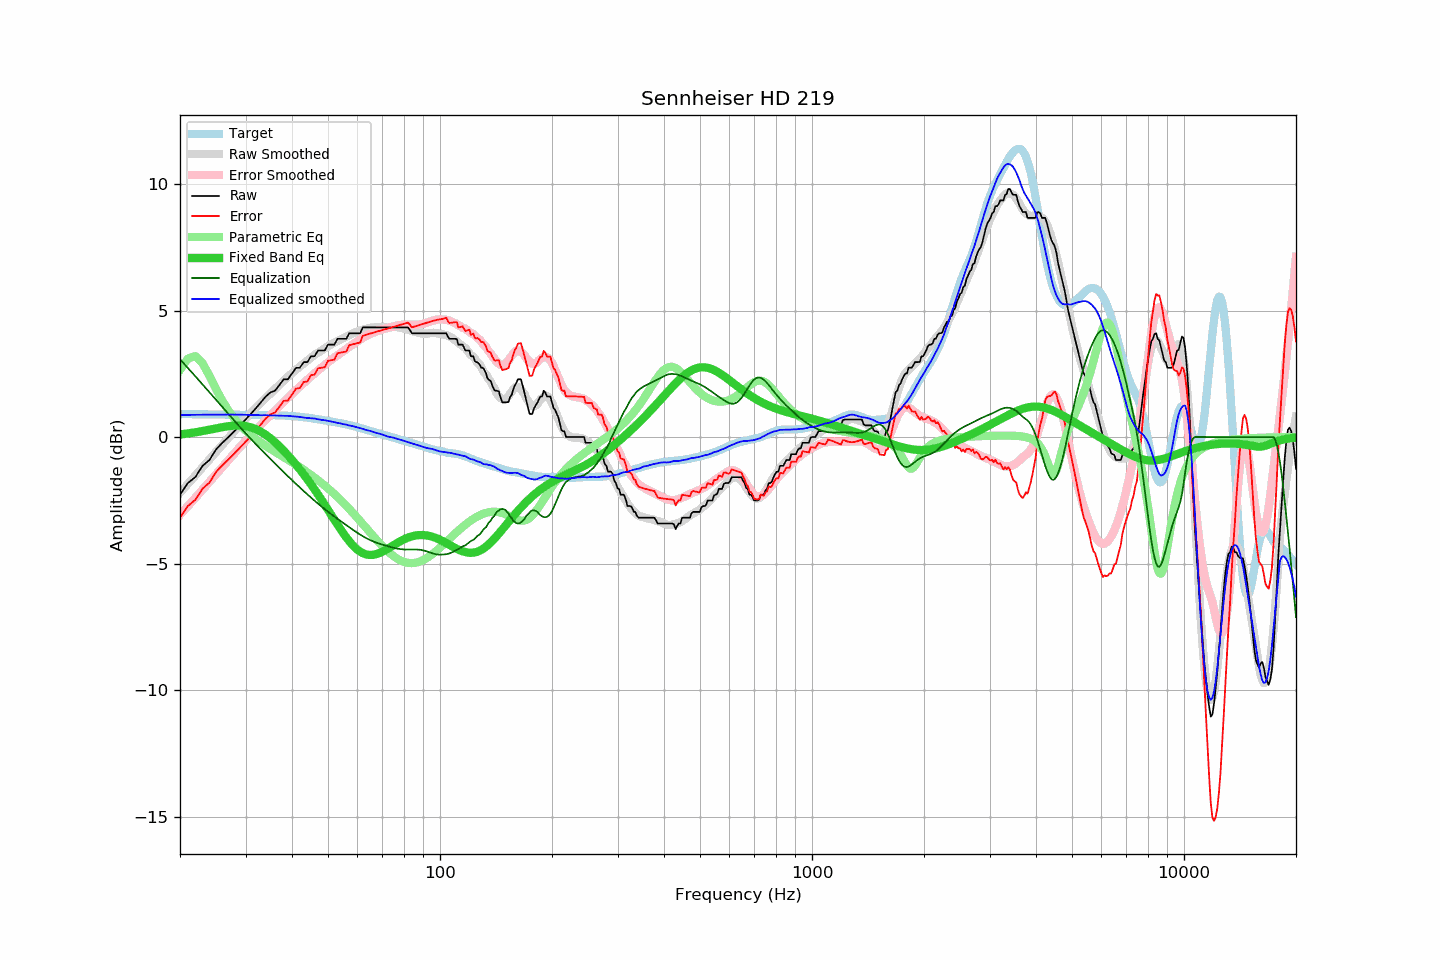

Data behind this chart, as committed beside it:
frequency, raw, error, smoothed, error_smoothed, equalization, parametric_eq, equalized_raw, equalized_smoothed, target
20, -2.28, -3.19, -2.20, -3.07, 3.07, 0.10, 0.80, 0.87, 0.91
21, -1.82, -2.72, -1.85, -2.73, 2.73, 0.14, 0.91, 0.88, 0.91
22, -1.58, -2.48, -1.52, -2.40, 2.40, 0.19, 0.82, 0.88, 0.90
23, -1.14, -2.04, -1.20, -2.08, 2.08, 0.24, 0.94, 0.88, 0.90
24, -0.91, -1.80, -0.88, -1.77, 1.77, 0.29, 0.86, 0.89, 0.90
25, -0.49, -1.38, -0.58, -1.47, 1.47, 0.34, 0.98, 0.89, 0.89
26, -0.23, -1.12, -0.30, -1.19, 1.19, 0.39, 0.96, 0.89, 0.89
27, 0.00, -0.88, -0.02, -0.91, 0.91, 0.43, 0.91, 0.89, 0.89
28, 0.23, -0.65, 0.24, -0.65, 0.65, 0.45, 0.88, 0.89, 0.88
29, 0.46, -0.42, 0.49, -0.39, 0.39, 0.46, 0.85, 0.88, 0.88
30, 0.69, -0.19, 0.73, -0.15, 0.15, 0.43, 0.84, 0.88, 0.88
31, 0.91, 0.04, 0.94, 0.07, -0.07, 0.39, 0.84, 0.87, 0.88
32, 1.14, 0.27, 1.16, 0.28, -0.28, 0.31, 0.86, 0.87, 0.87
33, 1.37, 0.50, 1.35, 0.49, -0.49, 0.21, 0.89, 0.86, 0.87
34, 1.60, 0.73, 1.54, 0.68, -0.68, 0.09, 0.92, 0.87, 0.87
35, 1.76, 0.90, 1.72, 0.87, -0.87, -0.05, 0.90, 0.85, 0.87
36, 1.83, 0.97, 1.90, 1.05, -1.05, -0.20, 0.79, 0.85, 0.86
37, 2.05, 1.19, 2.06, 1.22, -1.22, -0.37, 0.83, 0.85, 0.86
38, 2.28, 1.43, 2.23, 1.39, -1.39, -0.54, 0.90, 0.84, 0.85
39, 2.28, 1.44, 2.38, 1.55, -1.55, -0.72, 0.74, 0.84, 0.84
40, 2.51, 1.68, 2.52, 1.70, -1.70, -0.90, 0.81, 0.82, 0.83
41, 2.73, 1.91, 2.66, 1.85, -1.85, -1.09, 0.88, 0.81, 0.82
42, 2.74, 1.94, 2.79, 1.99, -1.99, -1.28, 0.75, 0.80, 0.80
43, 2.96, 2.18, 2.90, 2.13, -2.13, -1.47, 0.83, 0.77, 0.79
44, 2.96, 2.20, 3.02, 2.27, -2.27, -1.67, 0.70, 0.75, 0.77
45, 3.19, 2.45, 3.14, 2.39, -2.39, -1.87, 0.80, 0.74, 0.75
46, 3.19, 2.47, 3.25, 2.52, -2.52, -2.07, 0.68, 0.73, 0.73
47, 3.42, 2.72, 3.33, 2.63, -2.63, -2.27, 0.79, 0.70, 0.70
48, 3.42, 2.74, 3.42, 2.74, -2.74, -2.47, 0.68, 0.68, 0.68
49, 3.42, 2.76, 3.51, 2.85, -2.85, -2.68, 0.57, 0.66, 0.66
50, 3.65, 3.01, 3.59, 2.95, -2.95, -2.88, 0.70, 0.64, 0.64
51, 3.65, 3.04, 3.67, 3.05, -3.05, -3.08, 0.60, 0.62, 0.62
52, 3.65, 3.06, 3.73, 3.14, -3.14, -3.27, 0.51, 0.59, 0.59
53, 3.88, 3.31, 3.79, 3.23, -3.23, -3.46, 0.65, 0.56, 0.57
54, 3.88, 3.34, 3.85, 3.32, -3.32, -3.64, 0.57, 0.54, 0.55
55, 3.88, 3.36, 3.91, 3.40, -3.40, -3.81, 0.48, 0.51, 0.52
56, 3.88, 3.38, 3.97, 3.48, -3.48, -3.97, 0.40, 0.49, 0.50
57, 4.10, 3.63, 4.02, 3.56, -3.56, -4.11, 0.54, 0.46, 0.47
58, 4.10, 3.66, 4.08, 3.64, -3.64, -4.24, 0.46, 0.44, 0.45
59, 4.10, 3.68, 4.13, 3.72, -3.72, -4.36, 0.39, 0.41, 0.42
60, 4.10, 3.71, 4.17, 3.79, -3.79, -4.45, 0.31, 0.38, 0.39
61, 4.10, 3.74, 4.21, 3.85, -3.85, -4.53, 0.25, 0.35, 0.36
62, 4.33, 4.00, 4.24, 3.92, -3.92, -4.59, 0.41, 0.32, 0.33
63, 4.33, 4.03, 4.26, 3.98, -3.98, -4.63, 0.35, 0.29, 0.30
64, 4.33, 4.06, 4.29, 4.03, -4.03, -4.65, 0.30, 0.27, 0.27
65, 4.33, 4.09, 4.32, 4.08, -4.08, -4.66, 0.26, 0.24, 0.24
66, 4.33, 4.12, 4.33, 4.12, -4.12, -4.66, 0.21, 0.21, 0.21
67, 4.33, 4.15, 4.33, 4.16, -4.16, -4.64, 0.17, 0.17, 0.18
68, 4.33, 4.18, 4.34, 4.19, -4.19, -4.61, 0.14, 0.15, 0.15
69, 4.33, 4.20, 4.35, 4.22, -4.22, -4.57, 0.11, 0.13, 0.13
70, 4.33, 4.23, 4.35, 4.25, -4.25, -4.53, 0.08, 0.10, 0.10
71, 4.33, 4.25, 4.34, 4.28, -4.28, -4.48, 0.05, 0.07, 0.08
72, 4.33, 4.28, 4.33, 4.31, -4.31, -4.43, 0.03, 0.03, 0.05
73, 4.33, 4.31, 4.34, 4.33, -4.33, -4.38, 0.00, 0.01, 0.03
74, 4.33, 4.33, 4.35, 4.35, -4.35, -4.33, -0.02, -0.01, 0.00
75, 4.33, 4.36, 4.35, 4.38, -4.38, -4.27, -0.04, -0.03, -0.02
76, 4.33, 4.38, 4.35, 4.40, -4.40, -4.22, -0.06, -0.05, -0.05
77, 4.33, 4.41, 4.34, 4.41, -4.41, -4.17, -0.08, -0.08, -0.07
78, 4.33, 4.43, 4.33, 4.43, -4.43, -4.12, -0.09, -0.10, -0.10
79, 4.33, 4.45, 4.31, 4.44, -4.44, -4.08, -0.10, -0.13, -0.12
... 553 more rows
